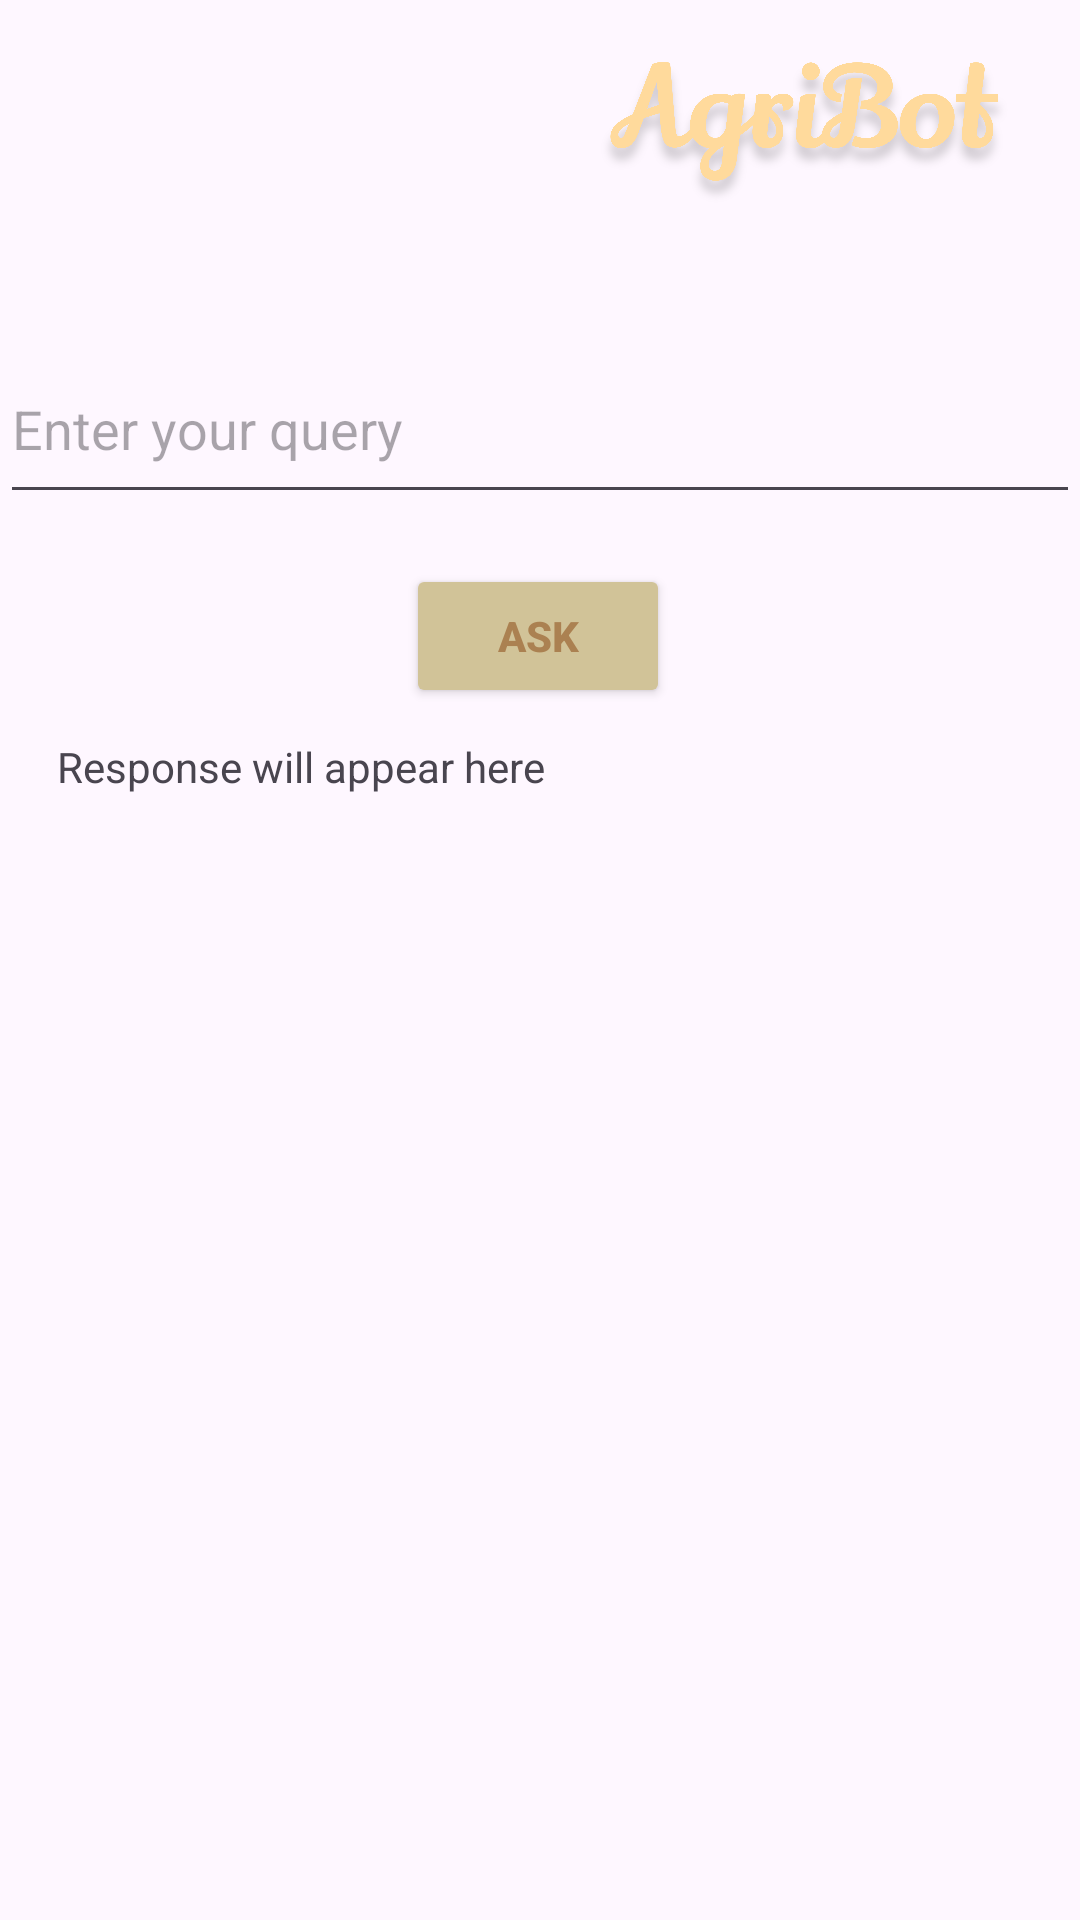

Layout XML and referenced resources for this Android screen:
<!-- AndroidManifest.xml: application theme Theme.AgriBot -->
<!-- res/layout/activity_own_dairy.xml -->
<?xml version="1.0" encoding="utf-8"?>
<androidx.constraintlayout.widget.ConstraintLayout
    xmlns:android="http://schemas.android.com/apk/res/android"
    xmlns:app="http://schemas.android.com/apk/res-auto"
    xmlns:tools="http://schemas.android.com/tools"
    android:id="@+id/main"
    android:layout_width="match_parent"
    android:layout_height="match_parent"
    tools:context=".OwnDairy"
    android:background="@drawable/picsart_25_03_21_23_38_25_888">

    <Button
        android:id="@+id/return2"
        android:layout_width="43dp"
        android:layout_height="50dp"
        android:layout_marginStart="28dp"
        android:layout_marginTop="16dp"
        android:layout_marginEnd="166dp"
        android:layout_marginBottom="62dp"
        android:backgroundTint="#26AB8151"
        android:textSize="14sp"
        android:textStyle="bold"
        app:layout_constraintBottom_toTopOf="@+id/editTextPrompt2"
        app:layout_constraintEnd_toStartOf="@+id/imageView6"
        app:layout_constraintStart_toStartOf="parent"
        app:layout_constraintTop_toTopOf="parent"
        tools:ignore="SpeakableTextPresentCheck,TouchTargetSizeCheck" />

    <ImageView
        android:id="@+id/imageView6"
        android:layout_width="158dp"
        android:layout_height="81dp"
        app:layout_constraintBottom_toTopOf="@+id/editTextPrompt2"
        app:layout_constraintEnd_toEndOf="parent"
        app:layout_constraintHorizontal_bias="0.936"
        app:layout_constraintStart_toStartOf="parent"
        app:layout_constraintTop_toTopOf="parent"
        app:layout_constraintVertical_bias="0.0"
        app:srcCompat="@drawable/picsart_25_03_18_22_17_34_292" />

    <ImageView
        android:id="@+id/imageView9"
        android:layout_width="43dp"
        android:layout_height="33dp"
        app:layout_constraintBottom_toBottomOf="@+id/return2"
        app:layout_constraintEnd_toEndOf="@+id/return2"
        app:layout_constraintHorizontal_bias="0.0"
        app:layout_constraintStart_toStartOf="@+id/return2"
        app:layout_constraintTop_toTopOf="@+id/return2"
        app:srcCompat="@android:drawable/ic_menu_revert" />

    <EditText
        android:id="@+id/editTextPrompt2"
        android:layout_width="360dp"
        android:layout_height="60dp"
        android:hint="Enter your query"
        app:layout_constraintBottom_toBottomOf="parent"
        app:layout_constraintEnd_toEndOf="parent"
        app:layout_constraintStart_toStartOf="parent"
        app:layout_constraintTop_toTopOf="parent"
        app:layout_constraintVertical_bias="0.192"
        tools:ignore="TouchTargetSizeCheck" />

    

    <Button
        android:id="@+id/buttonSend2"
        android:layout_width="wrap_content"
        android:layout_height="wrap_content"
        android:backgroundTint="@color/red"
        android:text="Ask"
        android:textColor="#AB8151"
        android:textSize="14sp"
        android:textStyle="bold"
        app:layout_constraintBottom_toBottomOf="parent"
        app:layout_constraintEnd_toEndOf="parent"
        app:layout_constraintHorizontal_bias="0.498"
        app:layout_constraintStart_toStartOf="parent"
        app:layout_constraintTop_toBottomOf="@+id/editTextPrompt2"
        app:layout_constraintVertical_bias="0.04" />

    <ProgressBar
        android:id="@+id/progressBar2"
        android:layout_width="wrap_content"
        android:layout_height="wrap_content"
        android:visibility="gone"
        style="?android:attr/progressBarStyleLarge"
        app:layout_constraintTop_toBottomOf="@+id/buttonSend2"
        app:layout_constraintEnd_toEndOf="parent"
        app:layout_constraintStart_toStartOf="parent"
        app:layout_constraintVertical_bias="0.0"/>


    
    <ScrollView
        android:id="@+id/scrollView3"
        android:layout_width="342dp"
        android:layout_height="472dp"
        android:fillViewport="true"
        app:layout_constraintBottom_toBottomOf="parent"
        app:layout_constraintEnd_toEndOf="parent"
        app:layout_constraintHorizontal_bias="0.492"
        app:layout_constraintStart_toStartOf="parent"
        app:layout_constraintTop_toBottomOf="@+id/buttonSend2"
        app:layout_constraintVertical_bias="0.0">

        <TextView
            android:id="@+id/textViewResponse2"
            android:layout_width="match_parent"
            android:layout_height="wrap_content"
            android:padding="10dp"
            android:scrollbars="vertical"
            android:text="Response will appear here"
            android:textSize="14sp" />
    </ScrollView>

</androidx.constraintlayout.widget.ConstraintLayout>
<!-- resources referenced by this layout -->
<resources>
  <color name="red">#D1C398</color>
  <!-- drawable picsart_25_03_18_22_17_34_292: png bitmap (drawable, 312278 bytes) -->
  <style name="Theme.AgriBot" parent="Base.Theme.AgriBot" />
  <style name="Base.Theme.AgriBot" parent="Theme.Material3.DayNight.NoActionBar">
          
          
      </style>
</resources>
